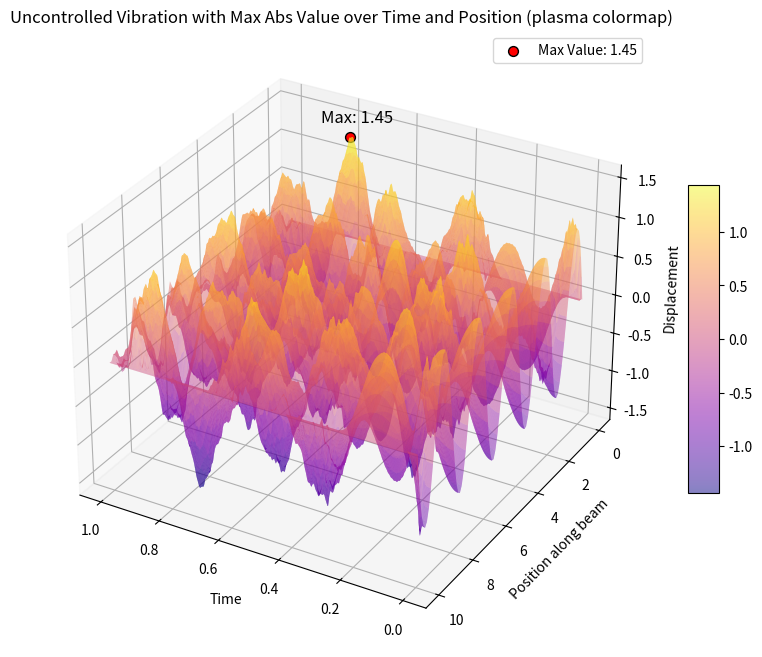

Python code for this plot:
## 更改结果图颜色为红色，增加极值显示，修正极值显示位置，美化结果图

import numpy as np
import matplotlib.pyplot as plt
from mpl_toolkits.mplot3d import Axes3D

# 参数定义
L = 10.0  # 梁的长度
T = 1.0  # 总时间
Nx = 100  # 空间网格数
Nt = 500  # 时间步数
dx = L / (Nx - 1)  # 空间步长
dt = T / Nt  # 时间步长
alpha = 2.546  # 弯曲刚度

# 外部激励函数
def external_force(i, n):
    """外部激励，作为时间和空间的函数"""
    return np.sin(np.pi * i * dx) * np.cos(2 * np.pi * n * dt)

# 初始化位移数组
x_values = np.linspace(0, L, Nx)
time_values = np.linspace(0, T, Nt)
omega_uncontrolled = np.zeros((Nx, Nt))  # 无控制位移

# 设置初始条件：omega[:, 0] 为初始位移，omega[:, 1] 为初始速度导致的位移
omega_uncontrolled[:, 0] = np.sin(np.pi * x_values)  # 初始位移为正弦分布
omega_uncontrolled[:, 1] = omega_uncontrolled[:, 0]  # 初始速度为0

# 计算无控制的情况
for n in range(1, Nt - 1):
    for i in range(2, Nx - 2):
        omega_xx = (omega_uncontrolled[i - 2, n] - 4 * omega_uncontrolled[i - 1, n] +
                    6 * omega_uncontrolled[i, n] - 4 * omega_uncontrolled[i + 1, n] +
                    omega_uncontrolled[i + 2, n]) / dx ** 4
        omega_uncontrolled[i, n + 1] = (2 * omega_uncontrolled[i, n] - omega_uncontrolled[i, n - 1] +
                                        dt ** 2 * (-alpha * omega_xx + external_force(i, n)))

# 创建3D图
X, Y = np.meshgrid(time_values, x_values)  # X表示时间，Y表示梁上的位置
Z = omega_uncontrolled  # Z表示位移

fig = plt.figure(figsize=(10, 8))
ax = fig.add_subplot(111, projection='3d')

# 绘制三维曲面图
surface = ax.plot_surface(X, Y, Z, cmap='plasma', edgecolor='none', rstride=1, cstride=1, alpha=0.5, antialiased=True)

# 添加颜色条
fig.colorbar(surface, shrink=0.5, aspect=10)

# 找到位移最大值的位置
max_value = np.max(omega_uncontrolled)  # 找到位移的最大值
max_index = np.unravel_index(np.argmax(omega_uncontrolled), omega_uncontrolled.shape)  # 找到最大值的位置
max_x = time_values[max_index[1]]  # 最大值对应的时间
max_y = x_values[max_index[0]]  # 最大值对应的位置

# 在图中标注最大值
ax.scatter(max_x, max_y, max_value, color='r', s=50, alpha=1, edgecolor='black', label=f'Max Value: {max_value:.2f}')  # 设置尺寸和透明度

# 在图中添加文字标签
ax.text(max_x + 0.1, max_y, max_value + 0.1,
        f'Max: {max_value:.2f}', color='black', alpha=1, fontsize=12)

# 设置标签和标题
ax.set_xlabel('Time')
ax.set_ylabel('Position along beam')
ax.set_zlabel('Displacement')
ax.set_title('Uncontrolled Vibration with Max Abs Value over Time and Position (plasma colormap)')

# 提高图像质量，设置视角
ax.view_init(elev=30, azim=120)  # 设置视角，仰角30度，方位角120度

# 显示图例
ax.legend()

plt.show()

